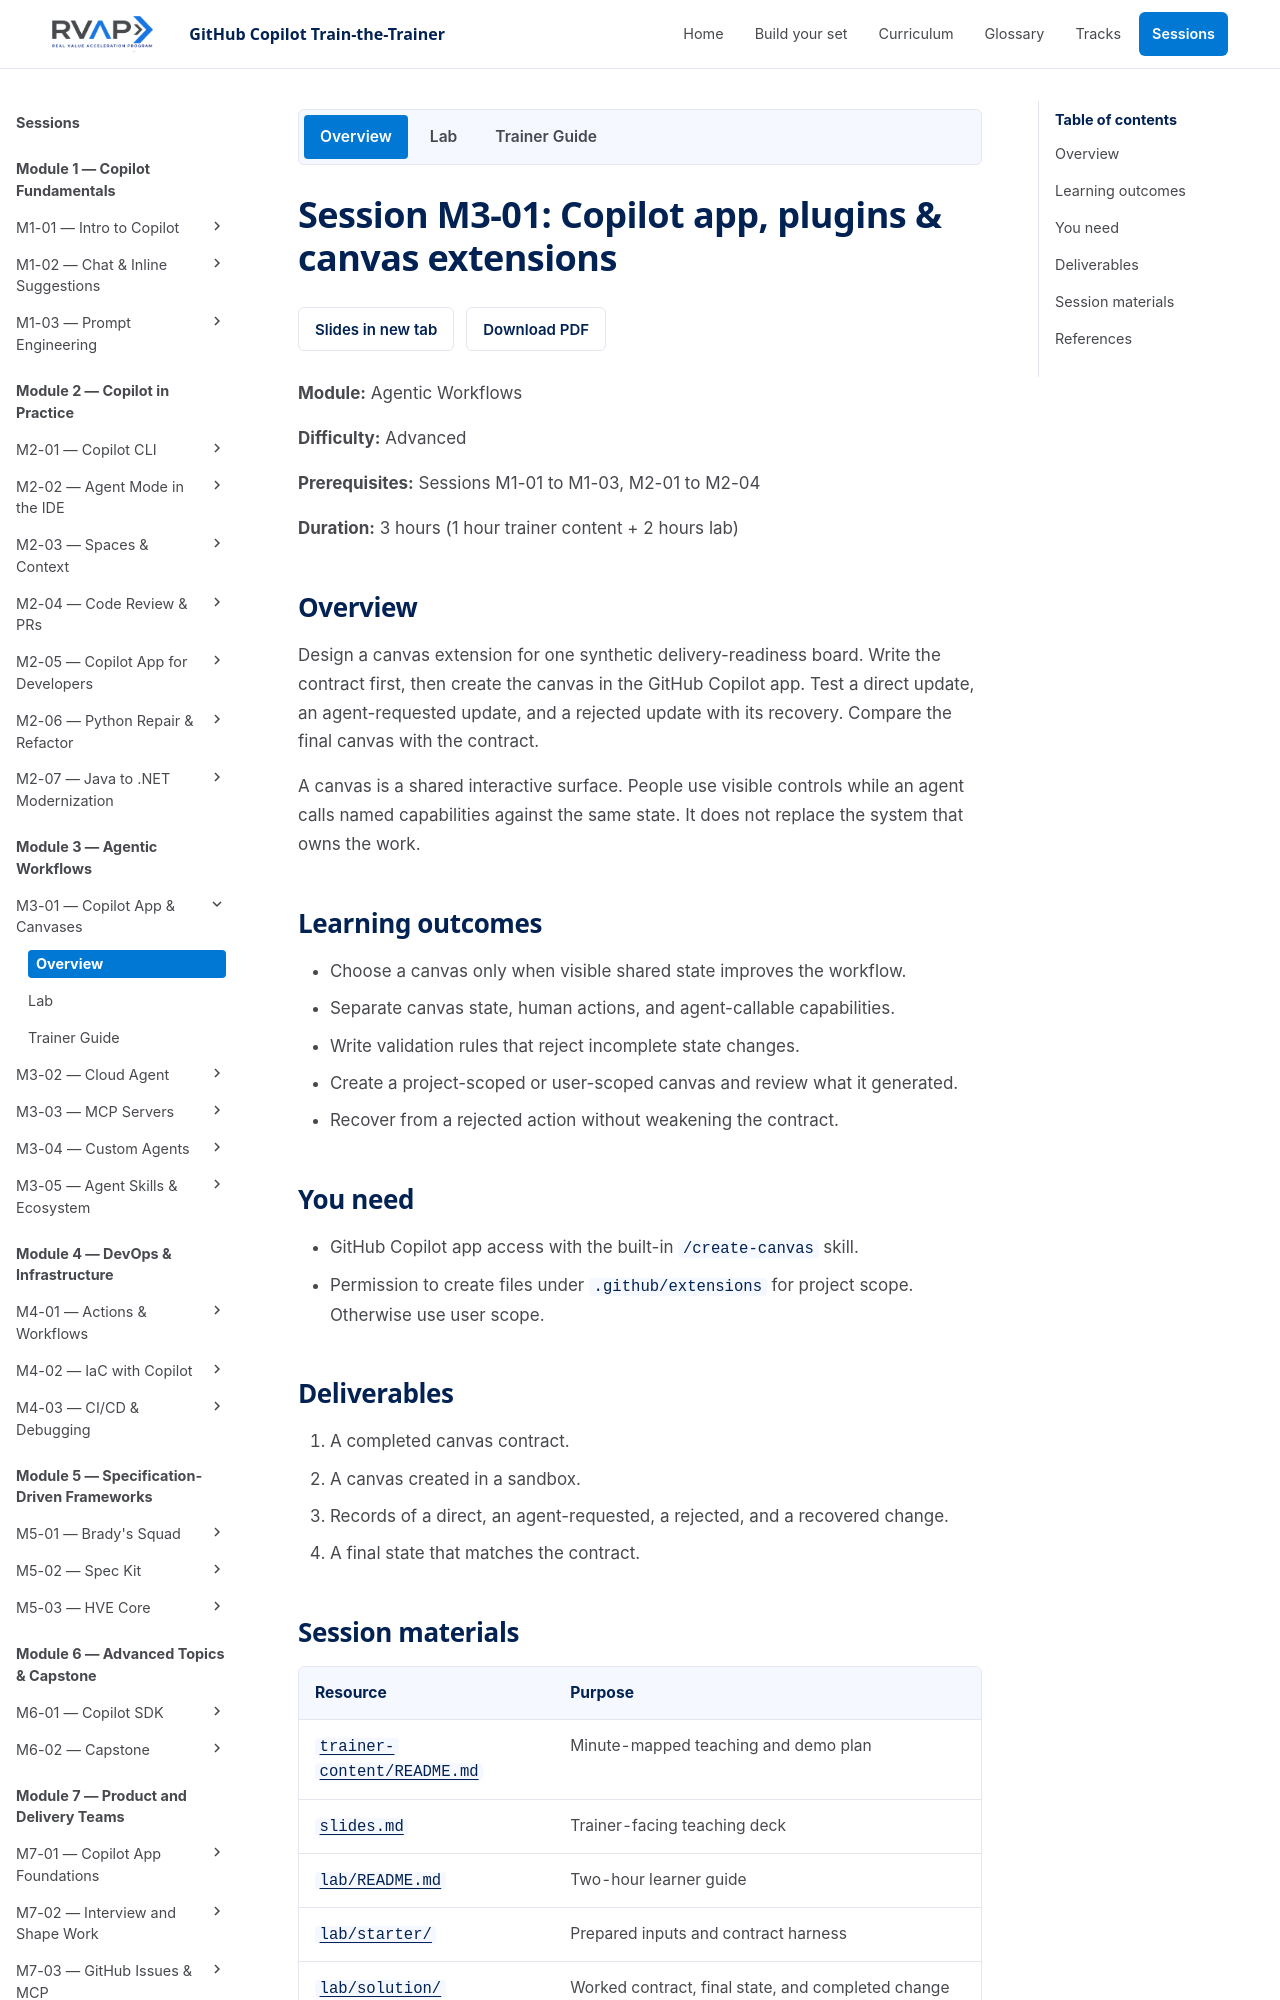

repository: microsoft/frontier-ghcp-ttt-rvas · page: previews/pr-19-4fe1381b9a/sessions/session-m3-01-copilot-app-canvases/index.html · generator: mkdocs

# Session M3-01: Copilot app, plugins & canvas extensions

**Module:** Agentic Workflows

**Difficulty:** Advanced

**Prerequisites:** Sessions M1-01 to M1-03, M2-01 to M2-04

**Duration:** 3 hours (1 hour trainer content + 2 hours lab)

## Overview

Design a canvas extension for one synthetic delivery-readiness board. Write the contract first, then create the canvas in the GitHub Copilot app. Test a direct update, an agent-requested update, and a rejected update with its recovery. Compare the final canvas with the contract.

A **canvas** is a shared interactive surface. People use visible controls while an agent calls named **agent-callable capabilities** on the same state. A **plugin** can package a canvas with skills or MCP servers. A canvas does not replace the system that owns the work.

## Learning outcomes

- Choose a canvas only when visible shared state improves the workflow.
- Separate canvas state, human actions, and agent-callable capabilities.
- Write validation rules that reject incomplete state changes.
- Create a project-scoped or user-scoped canvas and read what it generated.
- Name the pros, cons, and limits of canvas extensions.
- Recover from a rejected action without weakening the contract.

## You need

- GitHub Copilot app access with the built-in `/create-canvas` skill.
- Permission to create files under `.github/extensions` for project scope. Otherwise use user scope.

## Deliverables

1. A completed canvas contract.
2. A canvas created in a sandbox.
3. Records of a direct, an agent-requested, a rejected, and a recovered change.
4. A final state that matches the contract.
